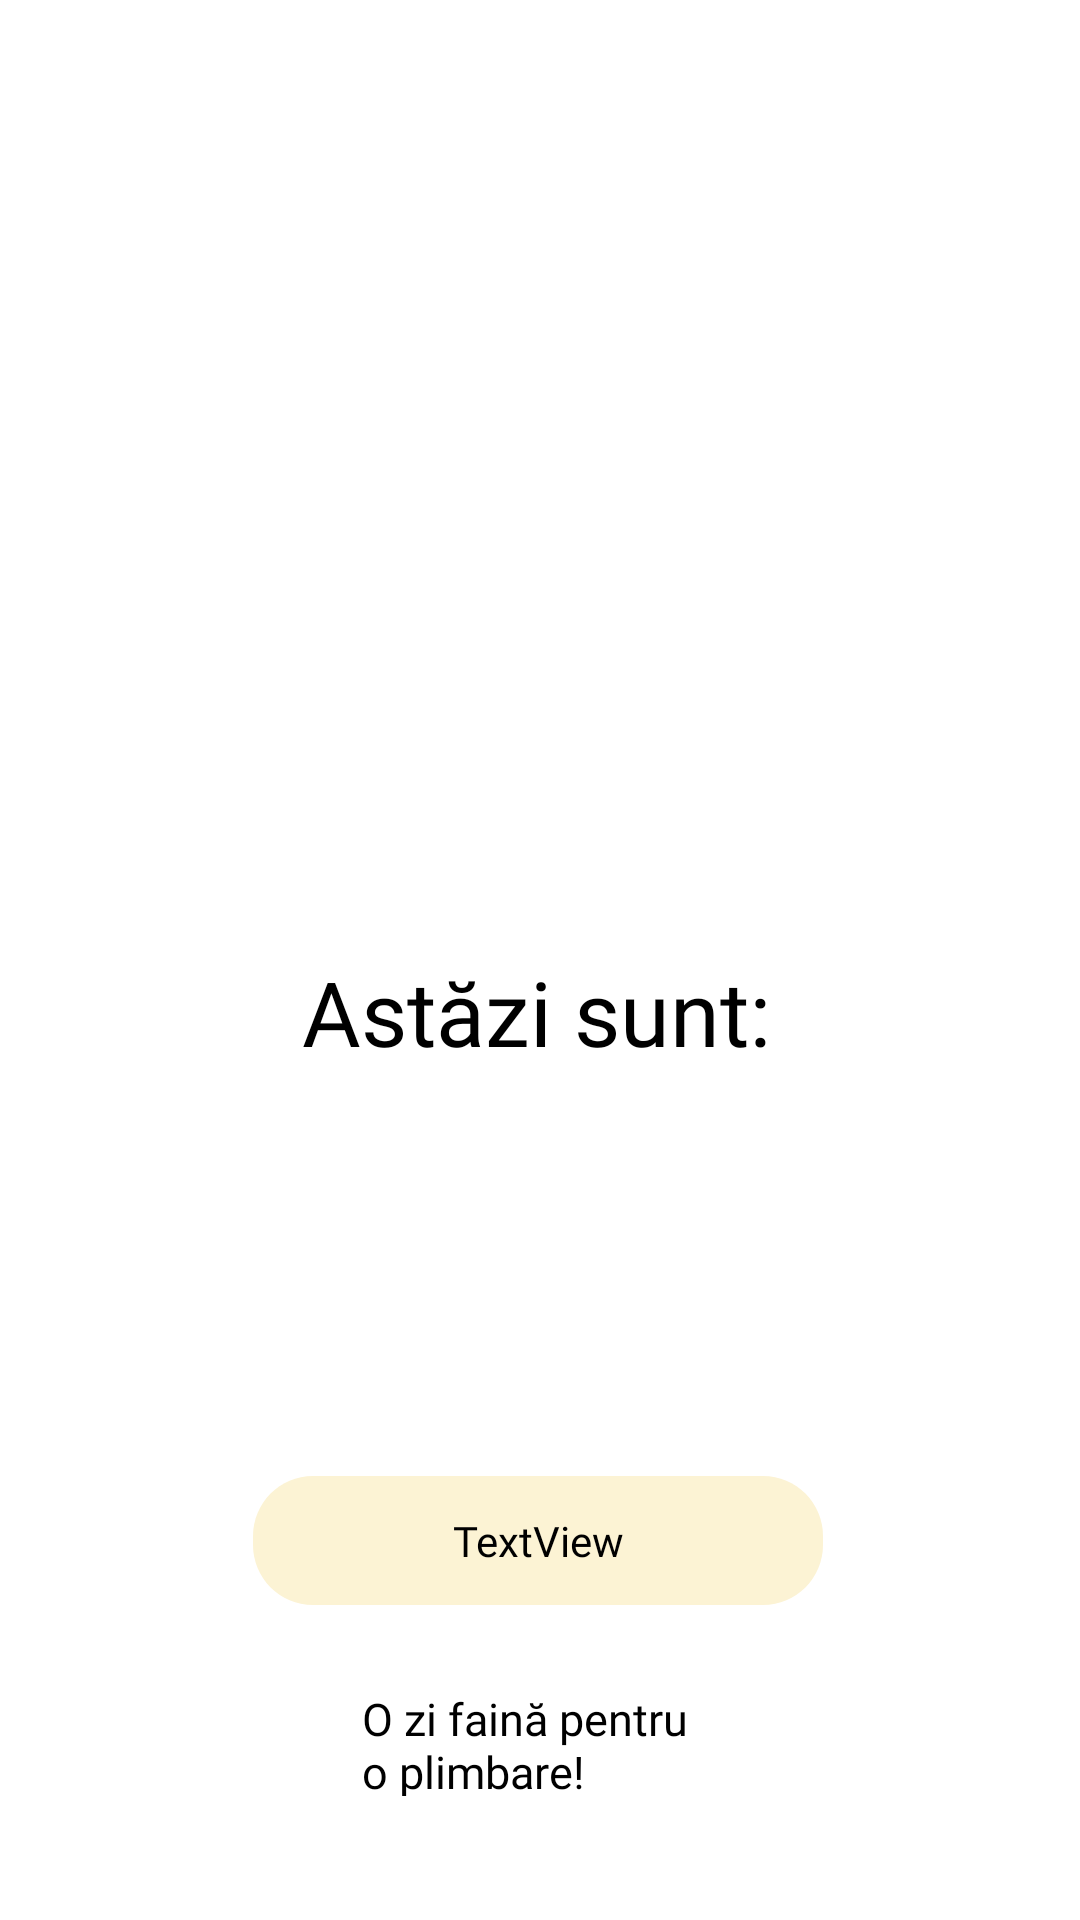

Produce the Android XML layout that renders to this screen, including the resource entries it uses.
<!-- AndroidManifest.xml: application theme Theme.Licenta6 -->
<!-- res/layout/activity_temperatura.xml -->
<?xml version="1.0" encoding="utf-8"?>
<androidx.constraintlayout.widget.ConstraintLayout xmlns:android="http://schemas.android.com/apk/res/android"
    xmlns:app="http://schemas.android.com/apk/res-auto"
    xmlns:tools="http://schemas.android.com/tools"
    android:layout_width="match_parent"
    android:layout_height="match_parent"
    android:background="#FFF"
    tools:context=".Temperatura">

    <View
        android:id="@+id/icons8_sun_"
        android:layout_width="307dp"
        android:layout_height="281dp"
        android:layout_alignParentLeft="true"
        android:layout_alignParentTop="true"
        android:background="@drawable/temperatura2"
        app:layout_constraintBottom_toBottomOf="parent"
        app:layout_constraintEnd_toEndOf="parent"
        app:layout_constraintStart_toStartOf="parent"
        app:layout_constraintTop_toTopOf="parent"
        app:layout_constraintVertical_bias="0.035" />

    <TextView
        android:id="@+id/astazi_sunt"
        android:layout_width="159dp"
        android:layout_height="75dp"
        android:layout_alignParentLeft="true"
        android:layout_alignParentTop="true"
        android:fontFamily="@font/salsa"
        android:gravity="top"
        android:text="@string/astazi_sunt"
        android:textAppearance="@style/astazi_sunt"
        app:layout_constraintBottom_toBottomOf="parent"
        app:layout_constraintEnd_toEndOf="parent"
        app:layout_constraintStart_toStartOf="parent"
        app:layout_constraintTop_toBottomOf="@+id/icons8_sun_"
        app:layout_constraintVertical_bias="0.086" />

    <View
        android:id="@+id/rectangle_7"
        android:layout_width="190dp"
        android:layout_height="43dp"
        android:layout_alignParentLeft="true"
        android:layout_alignParentTop="true"
        android:background="@drawable/rectangle_temperatura"
        app:layout_constraintBottom_toBottomOf="parent"
        app:layout_constraintEnd_toEndOf="parent"
        app:layout_constraintHorizontal_bias="0.497"
        app:layout_constraintStart_toStartOf="parent"
        app:layout_constraintTop_toBottomOf="@+id/astazi_sunt"
        app:layout_constraintVertical_bias="0.487" />

    <TextView
        android:id="@+id/o_zi_faina_"
        android:layout_width="119dp"
        android:layout_height="36dp"
        android:layout_alignParentLeft="true"
        android:layout_alignParentTop="true"
        android:fontFamily="@font/salsa"
        android:gravity="top"
        android:text="@string/o_zi_faina_"
        android:textAppearance="@style/o_zi_faina_"
        app:layout_constraintBottom_toBottomOf="parent"
        app:layout_constraintEnd_toEndOf="parent"
        app:layout_constraintStart_toStartOf="parent"
        app:layout_constraintTop_toBottomOf="@+id/rectangle_7"
        app:layout_constraintVertical_bias="0.4" />

    <TextView
        android:id="@+id/temp_dht"
        android:layout_width="wrap_content"
        android:layout_height="wrap_content"
        android:fontFamily="@font/salsa"
        android:text="TextView"
        android:textColor="#000"
        app:layout_constraintBottom_toBottomOf="@+id/rectangle_7"
        app:layout_constraintEnd_toEndOf="@+id/rectangle_7"
        app:layout_constraintStart_toStartOf="@+id/rectangle_7"
        app:layout_constraintTop_toTopOf="@+id/rectangle_7" />
</androidx.constraintlayout.widget.ConstraintLayout>
<!-- resources referenced by this layout -->
<resources>
  <!-- drawable rectangle_temperatura (drawable) -->
  <vector
      xmlns:android="http://schemas.android.com/apk/res/android"
      xmlns:aapt="http://schemas.android.com/aapt"
      android:width="190dp"
      android:height="43dp"
      android:viewportWidth="190"
      android:viewportHeight="43"
      >
  
      <group>
  
          <clip-path
              android:pathData="M20 0H170C181.046 0 190 8.95431 190 20V23C190 34.0457 181.046 43 170 43H20C8.95431 43 0 34.0457 0 23V20C0 8.95431 8.95431 0 20 0Z"
              />
  
          <path
              android:pathData="M0 0V43H190V0"
              android:fillColor="#FCF3D4"
              />
  
      </group>
  
  </vector>
  <string name="astazi_sunt">Astăzi sunt:</string>
  <string name="o_zi_faina_">O zi faină pentru o plimbare!</string>
  <style name="astazi_sunt">
  
  		<item name="android:textSize">
  			30sp
  		</item>
  
  		<item name="android:textColor">
  			#000000
  		</item>
  
  	</style>
  <style name="o_zi_faina_">
  
  		<item name="android:textSize">
  			15sp
  		</item>
  
  		<item name="android:textColor">
  			#000000
  		</item>
  
  	</style>
  <style name="Theme.Licenta6" parent="Theme.AppCompat.DayNight.NoActionBar">
          
          <item name="colorPrimary">@color/_bg__main_ek2_color</item>
          <item name="colorPrimaryDark">@color/_bg__main_ek2_color</item>
          <item name="colorAccent">@color/_bg__main_ek2_color</item>
          
      </style>
  <color name="_bg__main_ek2_color">#FFFFFF</color>
</resources>
